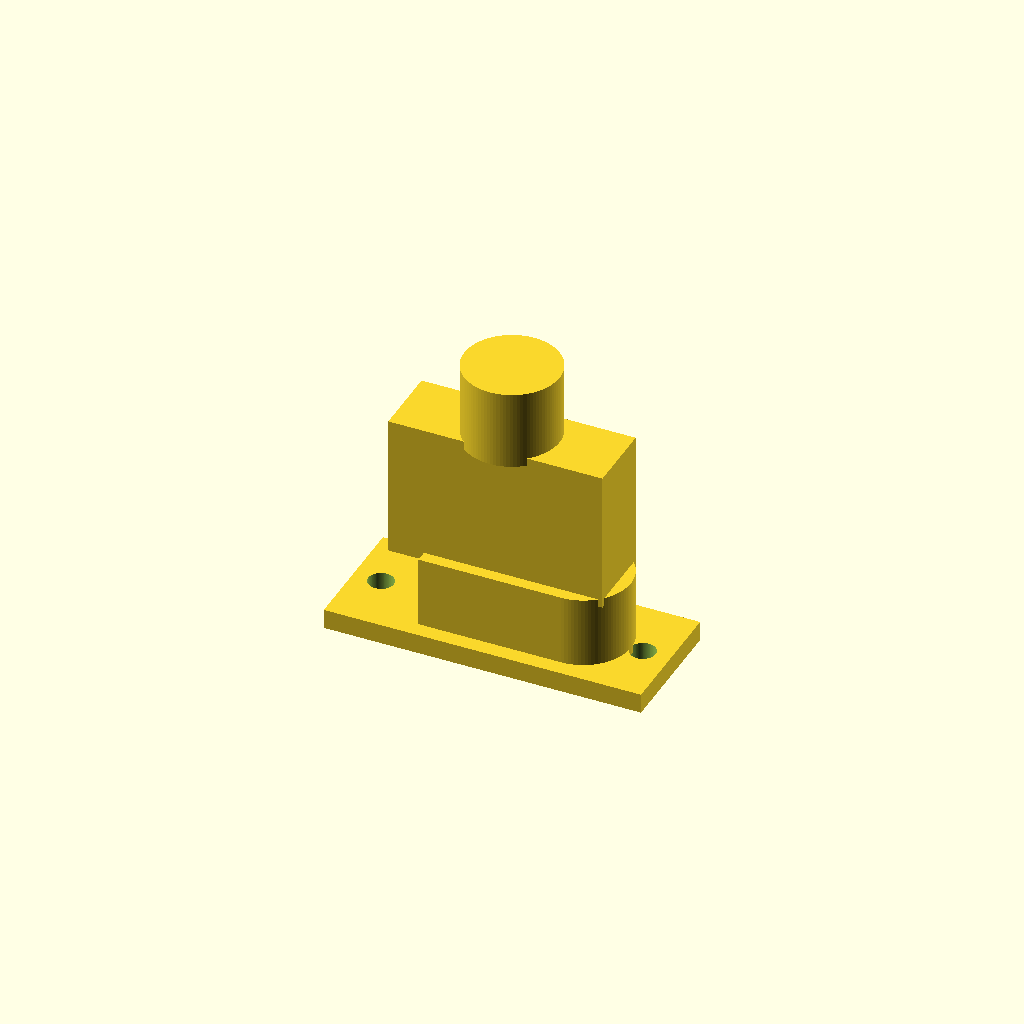
Cell 1 — every parameter at its default value.
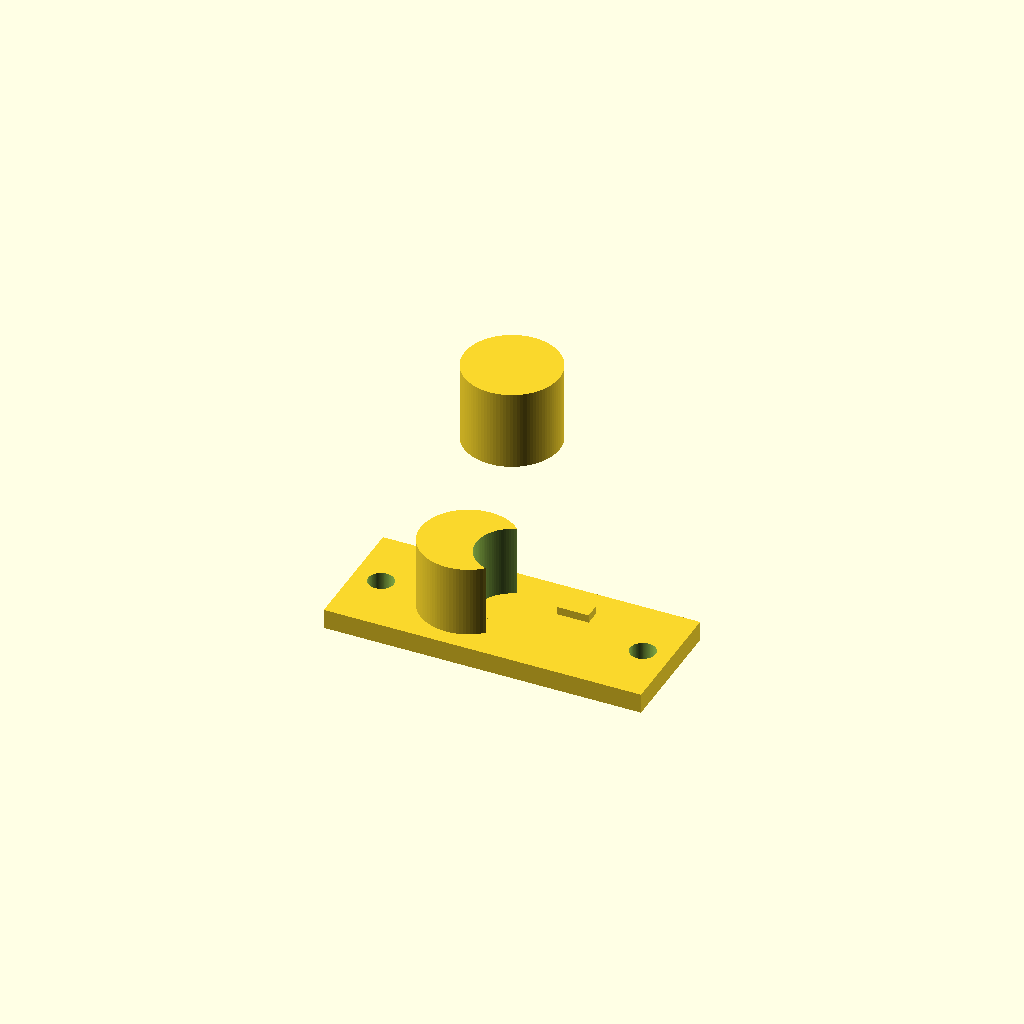
Cell 2: shell_W = 1 (everything else at default).
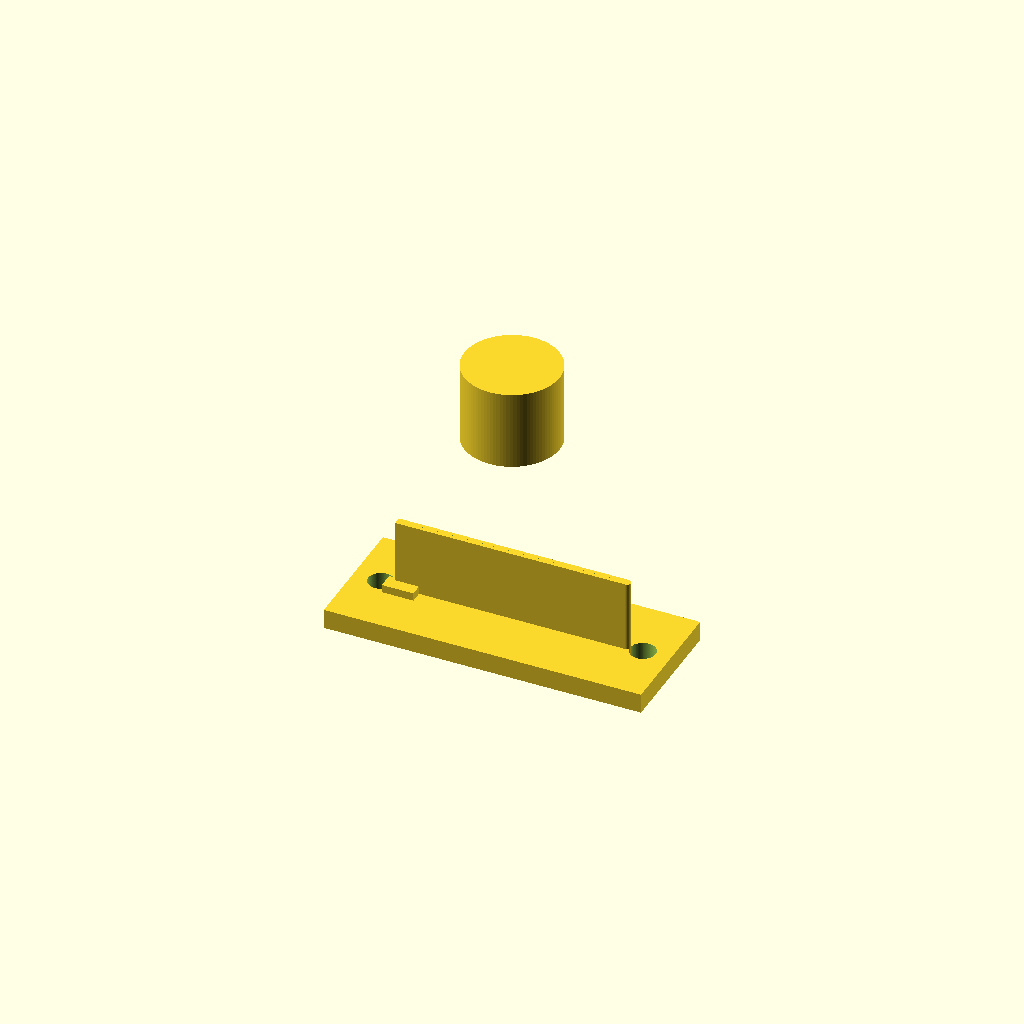
Cell 3: shell_H = 1 (everything else at default).
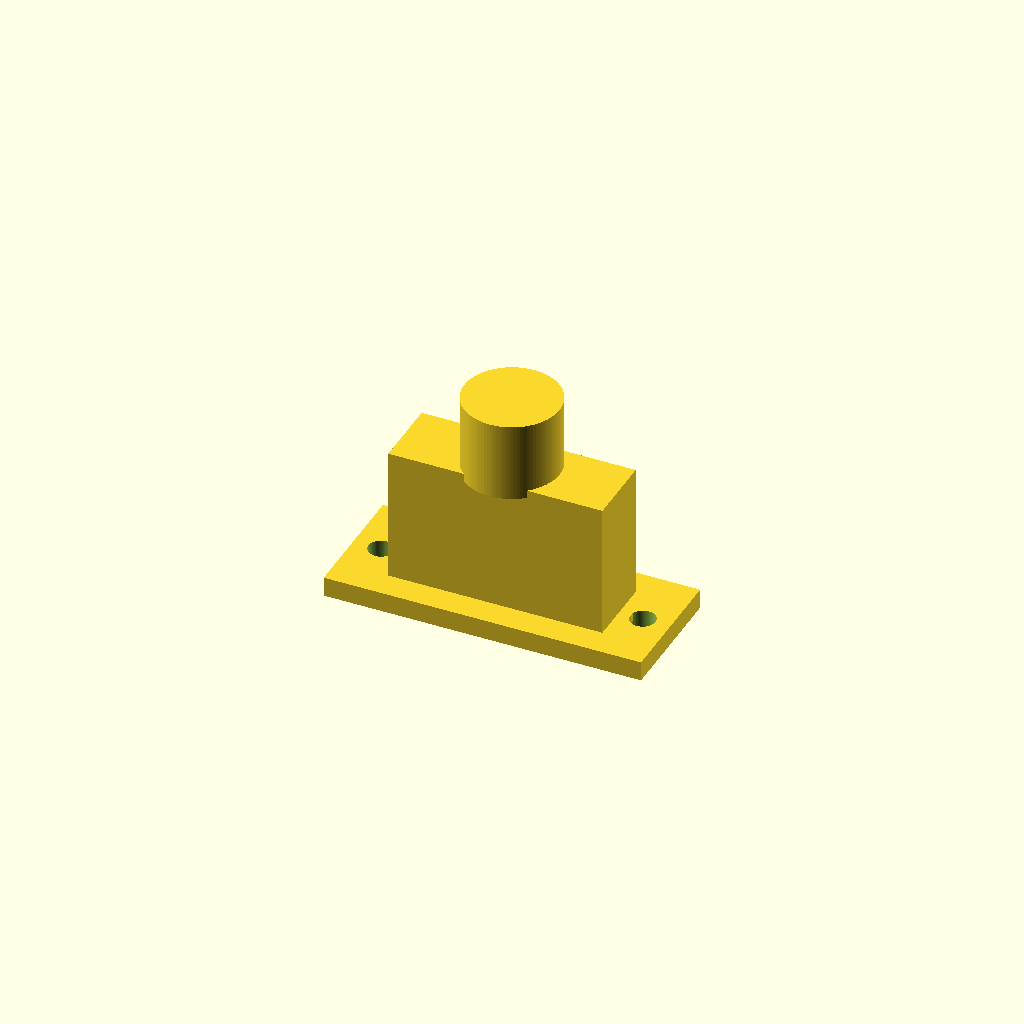
Cell 4 — shell_D set to 1, the other parameters unchanged.
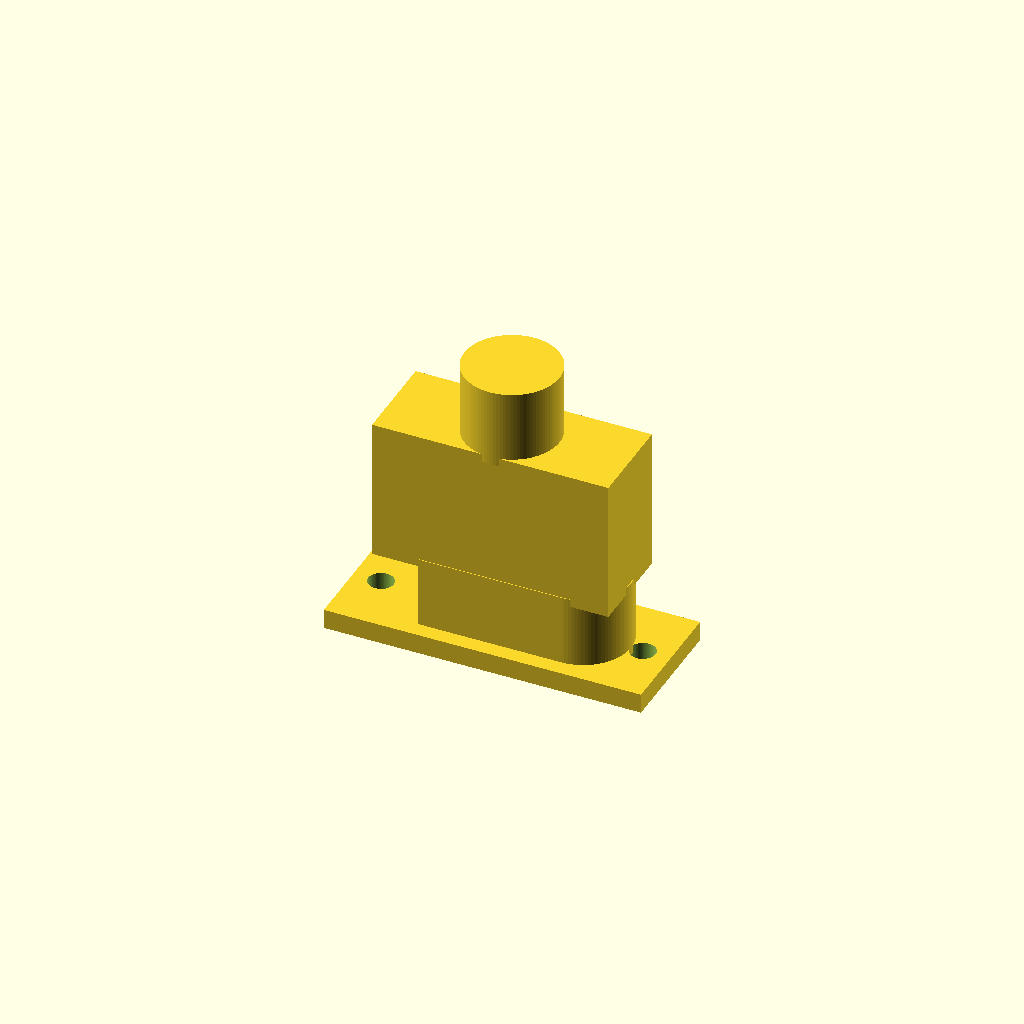
Cell 5: the same model with shell_wall_t = 0.1.
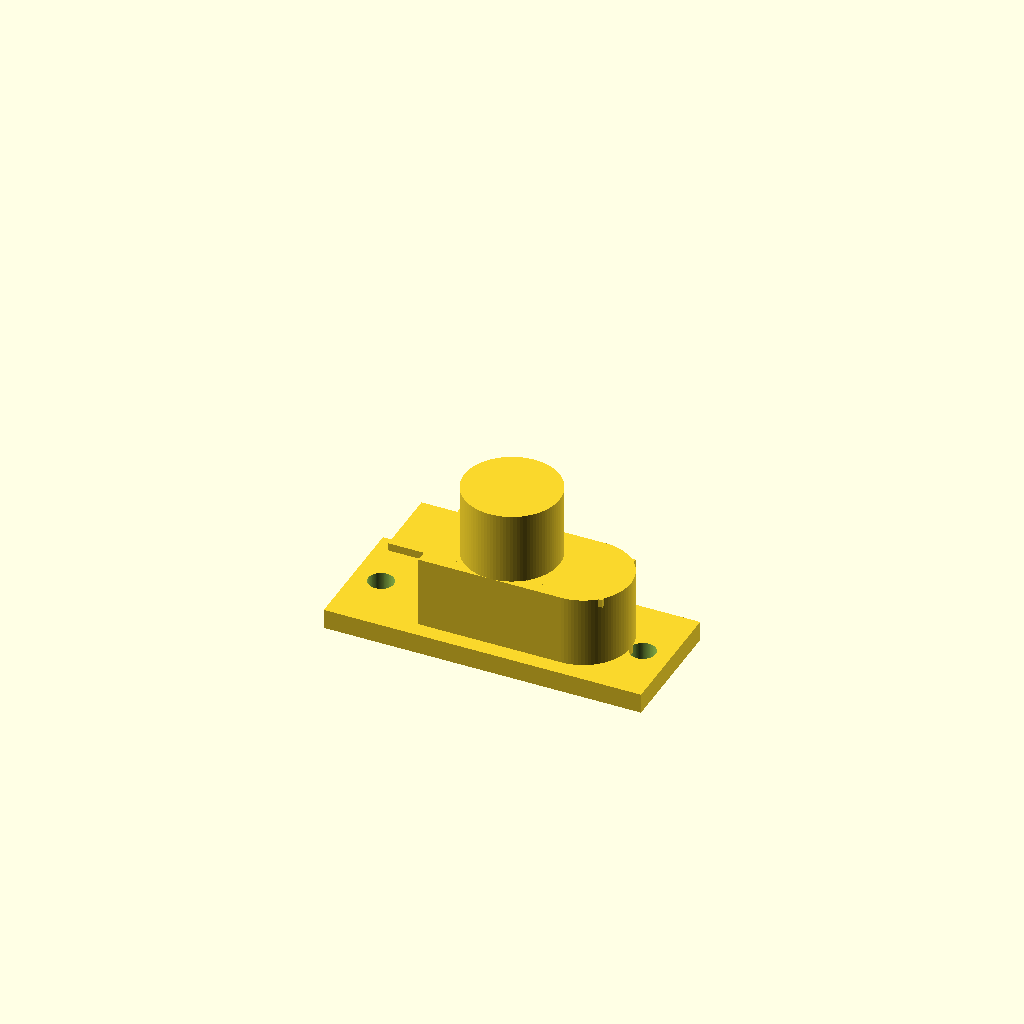
Cell 6 — body_D set to 1, the other parameters unchanged.
All cells are drawn from one camera (rotation 55°, 0°, 25°, orthographic, colour scheme Cornfield), so only the parameter changes between them.
Source of the model, results/nopscadlib/ablations/no_retrieval/scad/d_connector__DCONN25.scad:
// D-sub style connector (single connected solid)
// Fix: true D-shaped mating shell (flat + semicircle), proper flange with ears,
// visible mating recess, and 2-row staggered pin array.
// All placements are formula-based (no arbitrary offsets)

$fn = 96;

// ---------------- Parameters ----------------
shell_W = 30; //[15:60:1]   // overall D width (flat-to-round extreme)
shell_H = 12; //[6:24:1]    // overall D height
shell_D = 10; //[5:20:1]    // shell depth (front-to-back)
shell_wall_t = 1.5; //[0.8:3:0.1]

body_D = 18; //[9:36:1]

flange_W = 40; //[20:80:1]
flange_H = 16; //[8:32:1]
flange_t = 2.5; //[1.2:5:0.1]

hole_d = 3.2; //[2:6:0.1]
hole_spacing = 33; //[16:66:1]

overlap = 1; //[0.5:2:0.1]

pin_count = 9; //[3:25:1]
pin_d = 1; //[0.6:2:0.1]
pin_len = 6; //[3:12:0.5]
pin_pitch = 2.77; //[2:5:0.01]

strain_relief_r = 6; //[3:12:0.5]
strain_relief_len = 10; //[5:25:1]

key_w = 4; //[2:8:0.5]
key_h = 2; //[1:5:0.5]
key_d = 3; //[1:8:0.5]

// ---------------- Derived ----------------
shell_r = shell_H/2;
flat_w  = shell_W - shell_H;                 // flat portion width (excluding semicircle diameter)
inner_r = max(0.01, shell_r - shell_wall_t);
inner_flat_w = max(0.01, flat_w - 2*shell_wall_t);
inner_H = max(0.01, shell_H - 2*shell_wall_t);

mating_recess_d = max(1.2, shell_D*0.35);
mating_recess_inset = shell_wall_t;

// ---------------- 2D D-shape (in XY), extruded along Z ----------------
// D shape: flat on -X side, semicircle on +X side.
module d2d_outer() {
    union() {
        // rectangle spans from x = -flat_w/2 to +flat_w/2, y = [-H/2, +H/2]
        translate([-flat_w/2, -shell_H/2])
            square([flat_w, shell_H], center=false);
        // semicircle center at x = +flat_w/2
        translate([flat_w/2, 0])
            circle(r=shell_r);
    }
}

module d2d_inner() {
    union() {
        translate([-inner_flat_w/2, -inner_H/2])
            square([inner_flat_w, inner_H], center=false);
        translate([inner_flat_w/2, 0])
            circle(r=inner_r);
    }
}

module d_shell_outer() {
    linear_extrude(height=shell_D, center=true)
        d2d_outer();
}

module d_shell_inner_through() {
    linear_extrude(height=shell_D + 2*overlap, center=true)
        d2d_inner();
}

module d_shell_inner_mating_recess() {
    // recess from front face (z = -shell_D/2) into shell
    recess_h = mating_recess_d + overlap;
    zc = -shell_D/2 + recess_h/2 - overlap/2;
    translate([0, 0, zc])
        linear_extrude(height=recess_h, center=true)
            offset(delta=-mating_recess_inset)
                d2d_inner();
}

module d_shaped_shell() {
    difference() {
        d_shell_outer();
        d_shell_inner_through();
        d_shell_inner_mating_recess();
    }
}

// ---------------- Flange with mounting ears + holes ----------------
module mounting_flange_solid() {
    // flange sits just behind the front face, connected to shell with overlap
    zc = -(shell_D/2 + flange_t/2 - overlap);

    difference() {
        translate([0, 0, zc])
            cube([flange_W, flange_H, flange_t], center=true);

        for (sx = [-1, 1]) {
            translate([sx*hole_spacing/2, 0, zc])
                cylinder(r=hole_d/2, h=flange_t + 2*overlap, center=true);
        }
    }
}

// ---------------- Rear body + strain relief ----------------
module connector_body() {
    body_w = shell_W - 2*shell_wall_t;
    body_h = shell_H - 2*shell_wall_t;

    body_zc = shell_D/2 + body_D/2 - overlap;
    sr_zc   = shell_D/2 + body_D - overlap + strain_relief_len/2 - overlap;

    union() {
        translate([0, 0, body_zc])
            cube([body_w, body_h, body_D], center=true);

        translate([0, 0, sr_zc])
            cylinder(r=strain_relief_r, h=strain_relief_len, center=true);
    }
}

// ---------------- Pins (2-row staggered) ----------------
module pin_at(x, y) {
    // pins protrude out the front (negative Z) and overlap into flange/shell
    zc = -(shell_D/2 + pin_len/2 - overlap);
    translate([x, y, zc])
        cylinder(r=pin_d/2, h=pin_len, center=true);
}

module pin_array() {
    n_top = ceil(pin_count/2);
    n_bot = floor(pin_count/2);

    // keep within inner opening
    row_sep = min(2.84, inner_H * 0.45);
    y_top =  row_sep/2;
    y_bot = -row_sep/2;

    // stagger bottom row by half pitch
    x0_top = -(n_top-1)*pin_pitch/2;
    x0_bot = -(n_bot-1)*pin_pitch/2 + pin_pitch/2;

    union() {
        for (i = [0:n_top-1])
            pin_at(x0_top + i*pin_pitch, y_top);

        for (i = [0:n_bot-1])
            pin_at(x0_bot + i*pin_pitch, y_bot);
    }
}

// ---------------- Keying feature (small block on face) ----------------
module keying_feature_block() {
    // place inside opening near flat side (-X) and near top (+Y), connected with overlap
    x = -flat_w/2 + key_w/2 - overlap;
    y =  inner_H/2 - key_h/2;
    z = -shell_D/2 + key_d/2 - overlap;

    translate([x, y, z])
        cube([key_w, key_h, key_d], center=true);
}

// ---------------- Final Model (single connected solid) ----------------
module complete_model_union() {
    union() {
        d_shaped_shell();
        mounting_flange_solid();
        connector_body();
        pin_array();
        keying_feature_block();
    }
}

complete_model_union();
Customizer parameters (derived from the source; name, type, default, range or options):
shell_W: number, default 30, range 1 to 15, step 60
shell_H: number, default 12, range 1 to 6, step 24
shell_D: number, default 10, range 1 to 5, step 20
shell_wall_t: number, default 1.5, range 0.1 to 0.8, step 3
body_D: number, default 18, range 1 to 9, step 36
flange_W: number, default 40, range 1 to 20, step 80
flange_H: number, default 16, range 1 to 8, step 32
flange_t: number, default 2.5, range 0.1 to 1.2, step 5
hole_d: number, default 3.2, range 0.1 to 2, step 6
hole_spacing: number, default 33, range 1 to 16, step 66
overlap: number, default 1, range 0.1 to 0.5, step 2
pin_count: number, default 9, range 1 to 3, step 25
pin_d: number, default 1, range 0.1 to 0.6, step 2
pin_len: number, default 6, range 0.5 to 3, step 12
pin_pitch: number, default 2.77, range 0.01 to 2, step 5
strain_relief_r: number, default 6, range 0.5 to 3, step 12
strain_relief_len: number, default 10, range 1 to 5, step 25
key_w: number, default 4, range 0.5 to 2, step 8
key_h: number, default 2, range 0.5 to 1, step 5
key_d: number, default 3, range 0.5 to 1, step 8
